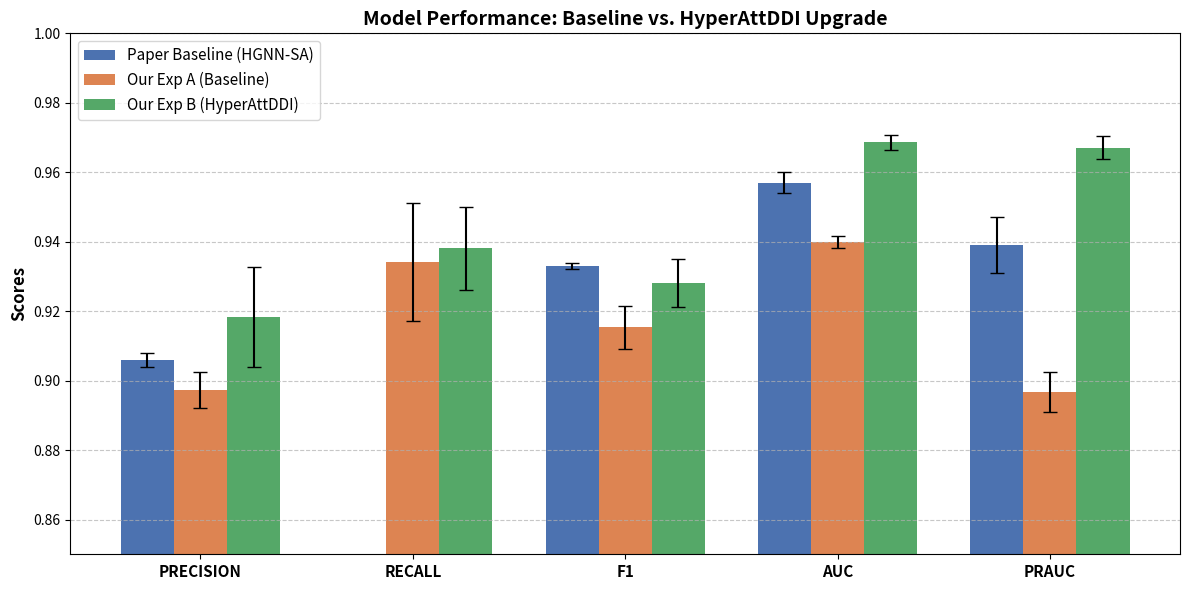

The script that saved this image:
import matplotlib.pyplot as plt
import numpy as np

def plot_metrics_comparison():
    labels = ['PRECISION', 'RECALL', 'F1', 'AUC', 'PRAUC']
    
    # HODDI Paper (Table 7) - NA for recall is set to 0 just for shape, we'll hide it
    paper_means = [0.906, 0.0, 0.933, 0.957, 0.939]
    paper_errs = [0.002, 0.0, 0.001, 0.003, 0.008]
    
    # Our Final Reproduction of A (4 Seeds)
    our_a_means = [0.8973, 0.9342, 0.9153, 0.9399, 0.8968]
    our_a_errs = [0.0053, 0.0170, 0.0062, 0.0018, 0.0057]

    # Our Final Exp B (HyperAttDDI)
    our_b_means = [0.9183, 0.9381, 0.9280, 0.9686, 0.9671]
    our_b_errs = [0.0144, 0.0120, 0.0069, 0.0022, 0.0034]
    
    x = np.arange(len(labels))
    width = 0.25
    
    fig, ax = plt.subplots(figsize=(12, 6))
    
    rects1 = ax.bar(x - width, paper_means, width, yerr=paper_errs, label='Paper Baseline (HGNN-SA)', capsize=5, color='#4c72b0')
    rects2 = ax.bar(x, our_a_means, width, yerr=our_a_errs, label='Our Exp A (Baseline)', capsize=5, color='#dd8452')
    rects3 = ax.bar(x + width, our_b_means, width, yerr=our_b_errs, label='Our Exp B (HyperAttDDI)', capsize=5, color='#55a868')
    
    ax.set_ylabel('Scores', fontsize=12, fontweight='bold')
    ax.set_title('Model Performance: Baseline vs. HyperAttDDI Upgrade', fontsize=14, fontweight='bold')
    ax.set_xticks(x)
    ax.set_xticklabels(labels, fontsize=11, fontweight='bold')
    ax.set_ylim([0.85, 1.0])
    
    # Add a horizontal grid for easier reading
    ax.yaxis.grid(True, linestyle='--', alpha=0.7)
    
    ax.legend(loc='upper left', fontsize=11)
    
    plt.tight_layout()
    plt.savefig('final_results_chart.png', dpi=300)
    print("Saved final_results_chart.png")

if __name__ == '__main__':
    plot_metrics_comparison()
